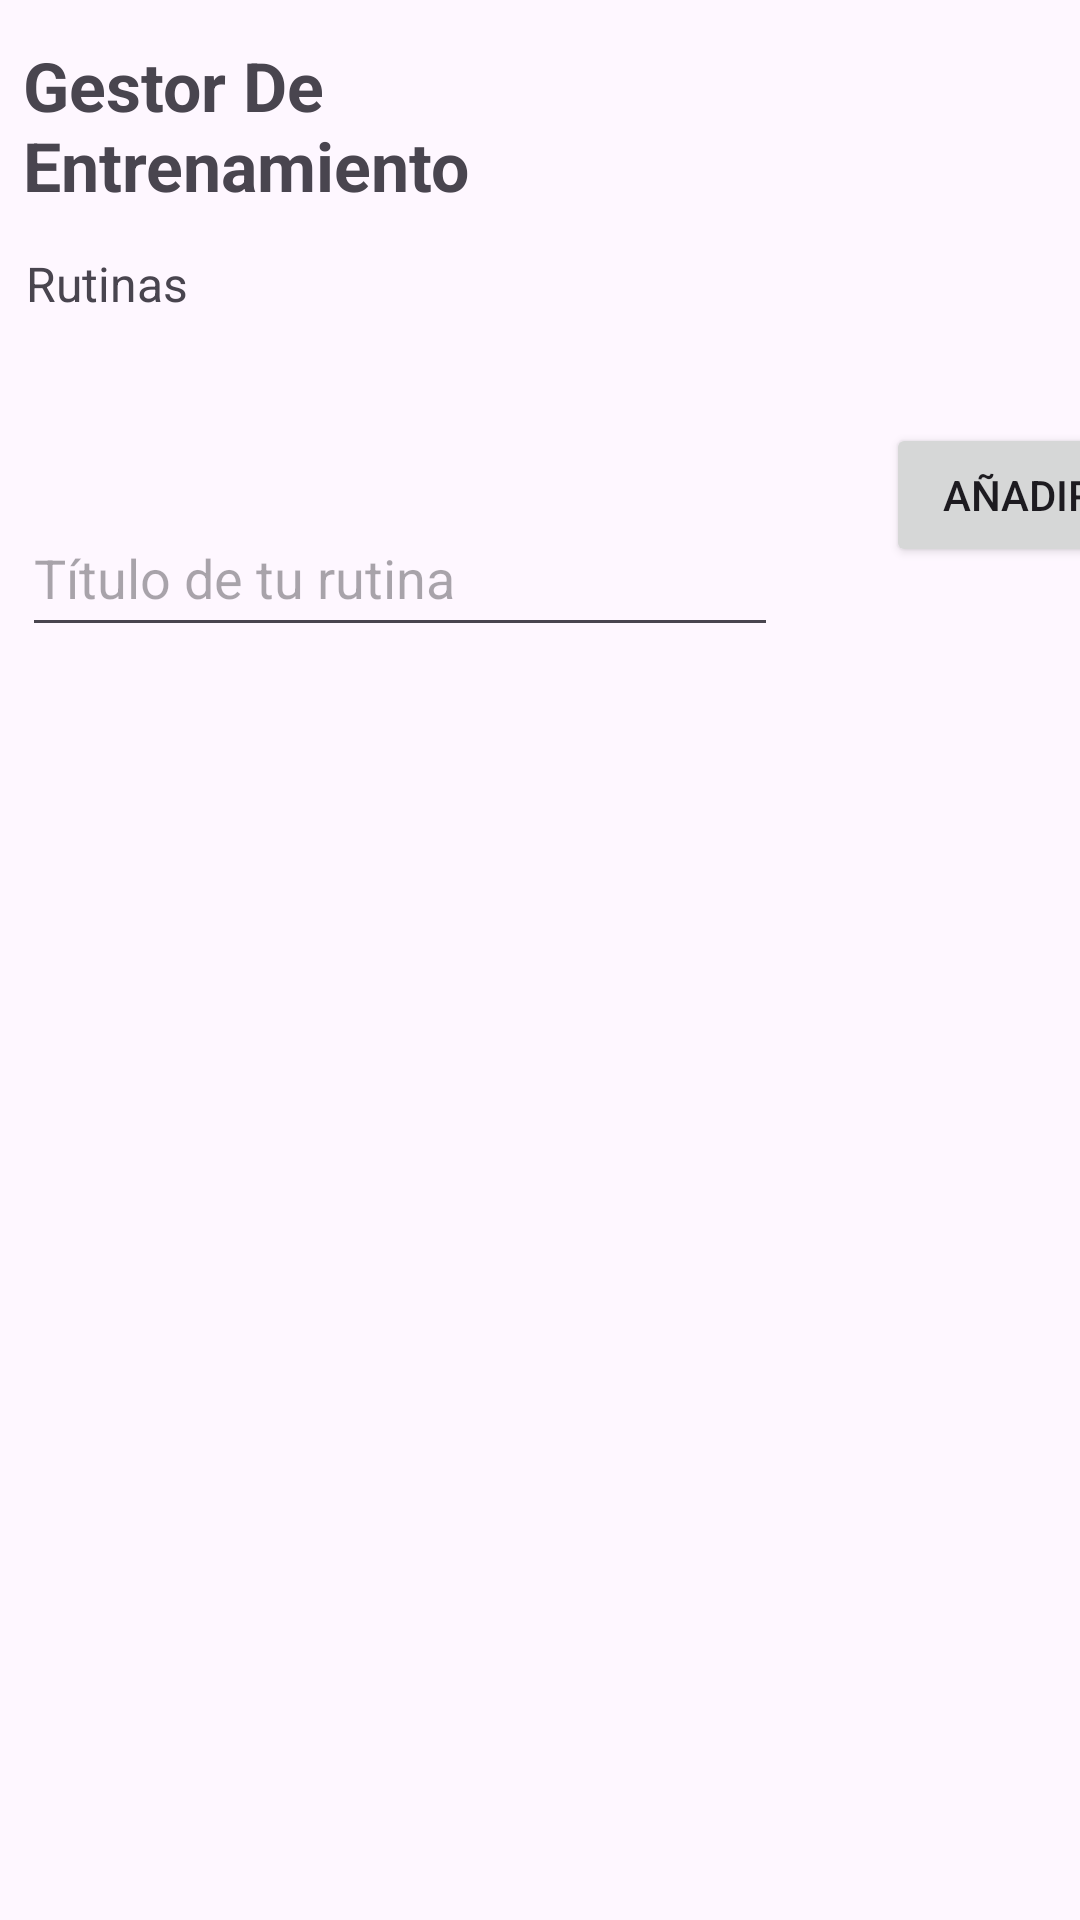

Here is an Android app screen rendered from its layout file. Give the layout XML and the strings, colors and styles it references.
<!-- AndroidManifest.xml: application theme Theme.GestorDeEntrenamiento -->
<!-- res/layout/activity_main.xml -->
<?xml version="1.0" encoding="utf-8"?>
<androidx.constraintlayout.widget.ConstraintLayout xmlns:android="http://schemas.android.com/apk/res/android"
    xmlns:app="http://schemas.android.com/apk/res-auto"
    xmlns:tools="http://schemas.android.com/tools"
    android:layout_width="match_parent"
    android:layout_height="match_parent"
    tools:context=".MainActivity">

    <TextView
        android:id="@+id/textAppTitle"
        android:layout_width="235dp"
        android:layout_height="57dp"
        android:autoSizeTextType="uniform"
        android:text="@string/app_name"
        android:textSize="24sp"
        android:textStyle="bold"
        app:layout_constraintBottom_toBottomOf="parent"
        app:layout_constraintEnd_toEndOf="parent"
        app:layout_constraintHorizontal_bias="0.062"
        app:layout_constraintStart_toStartOf="parent"
        app:layout_constraintTop_toTopOf="parent"
        app:layout_constraintVertical_bias="0.023"
        tools:text="@string/app_name" />

    <EditText
        android:id="@+id/inputRoutineTitle"
        android:layout_width="252dp"
        android:layout_height="49dp"
        android:layout_marginTop="44dp"
        android:ems="10"
        android:hint="@string/addRoutineInput"
        android:inputType="text"
        app:layout_constraintBottom_toBottomOf="parent"
        app:layout_constraintEnd_toEndOf="parent"
        app:layout_constraintHorizontal_bias="0.067"
        app:layout_constraintStart_toStartOf="parent"
        app:layout_constraintTop_toBottomOf="@+id/textRutinas"
        app:layout_constraintVertical_bias="0.0" />

    <Button
        android:id="@+id/buttonAdd"
        android:layout_width="wrap_content"
        android:layout_height="wrap_content"
        android:layout_marginStart="36dp"
        android:onClick="onClick"
        android:text="@string/addRoutineButton"
        app:layout_constraintBottom_toBottomOf="parent"
        app:layout_constraintEnd_toEndOf="parent"
        app:layout_constraintHorizontal_bias="0.0"
        app:layout_constraintStart_toEndOf="@+id/inputRoutineTitle"
        app:layout_constraintTop_toTopOf="parent"
        app:layout_constraintVertical_bias="0.238" />

    <TextView
        android:id="@+id/textRutinas"
        android:layout_width="175dp"
        android:layout_height="39dp"
        android:text="@string/routinesTextView"
        android:textSize="16sp"
        app:layout_constraintBottom_toBottomOf="parent"
        app:layout_constraintEnd_toEndOf="parent"
        app:layout_constraintHorizontal_bias="0.046"
        app:layout_constraintStart_toStartOf="parent"
        app:layout_constraintTop_toBottomOf="@+id/textAppTitle"
        app:layout_constraintVertical_bias="0.025"
        tools:text="@string/routinesTextView" />

    <androidx.recyclerview.widget.RecyclerView
        android:id="@+id/listRoutines"
        android:layout_width="320dp"
        android:layout_height="294dp"
        android:layout_marginTop="65dp"
        app:layout_constraintBottom_toBottomOf="parent"
        app:layout_constraintEnd_toEndOf="parent"
        app:layout_constraintHorizontal_bias="0.175"
        app:layout_constraintStart_toStartOf="parent"
        app:layout_constraintTop_toBottomOf="@+id/inputRoutineTitle"
        app:layout_constraintVertical_bias="0.0" />

</androidx.constraintlayout.widget.ConstraintLayout>
<!-- resources referenced by this layout -->
<resources>
  <string name="addRoutineButton">Añadir</string>
  <string name="addRoutineInput">Título de tu rutina</string>
  <string name="app_name">Gestor De Entrenamiento</string>
  <string name="routinesTextView">Rutinas</string>
  <style name="Theme.GestorDeEntrenamiento" parent="Base.Theme.GestorDeEntrenamiento" />
  <style name="Base.Theme.GestorDeEntrenamiento" parent="Theme.Material3.DayNight.NoActionBar">
          
          
      </style>
</resources>
